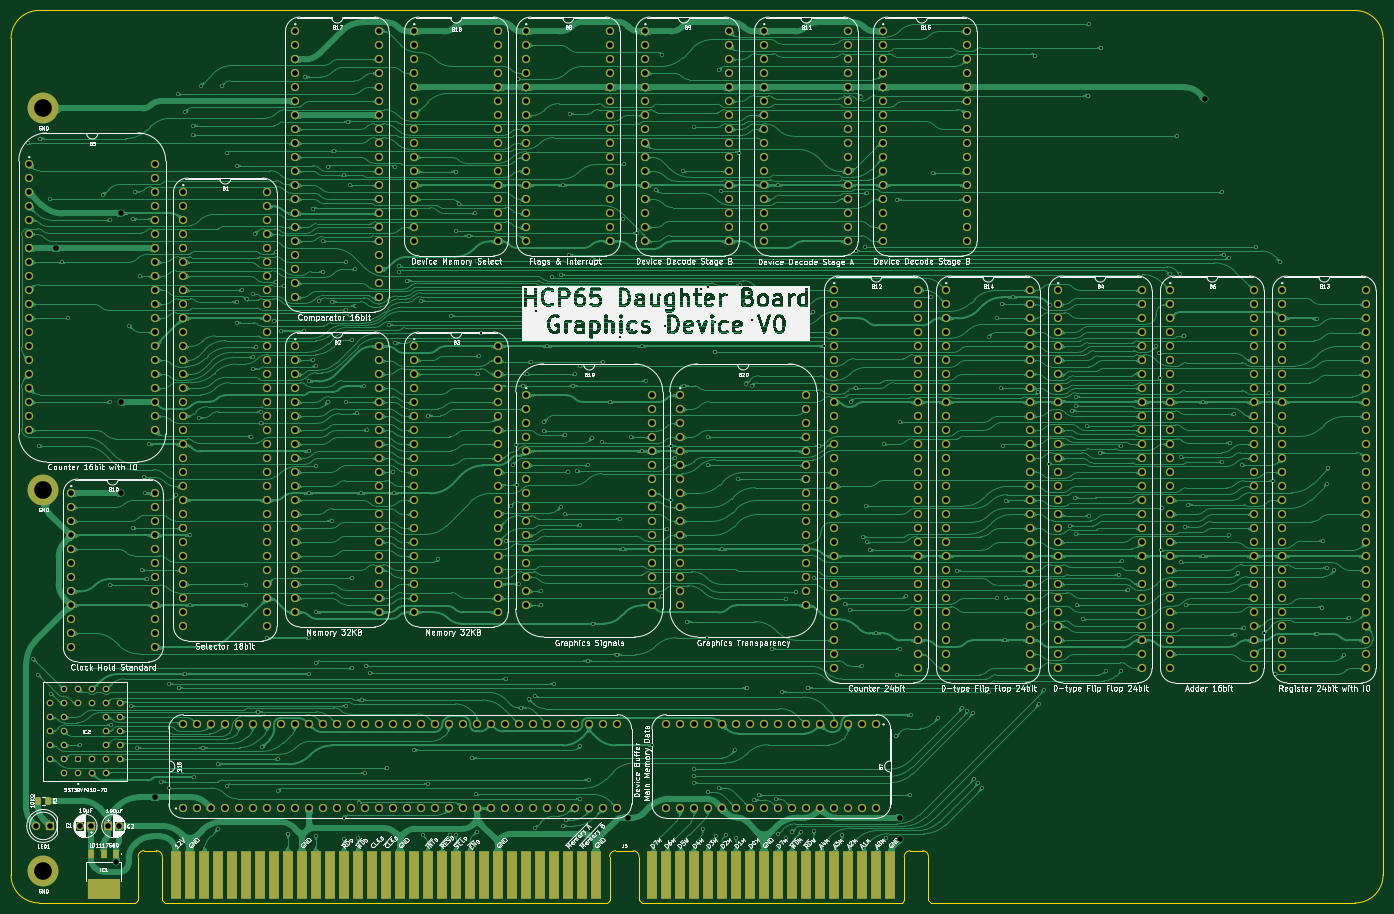
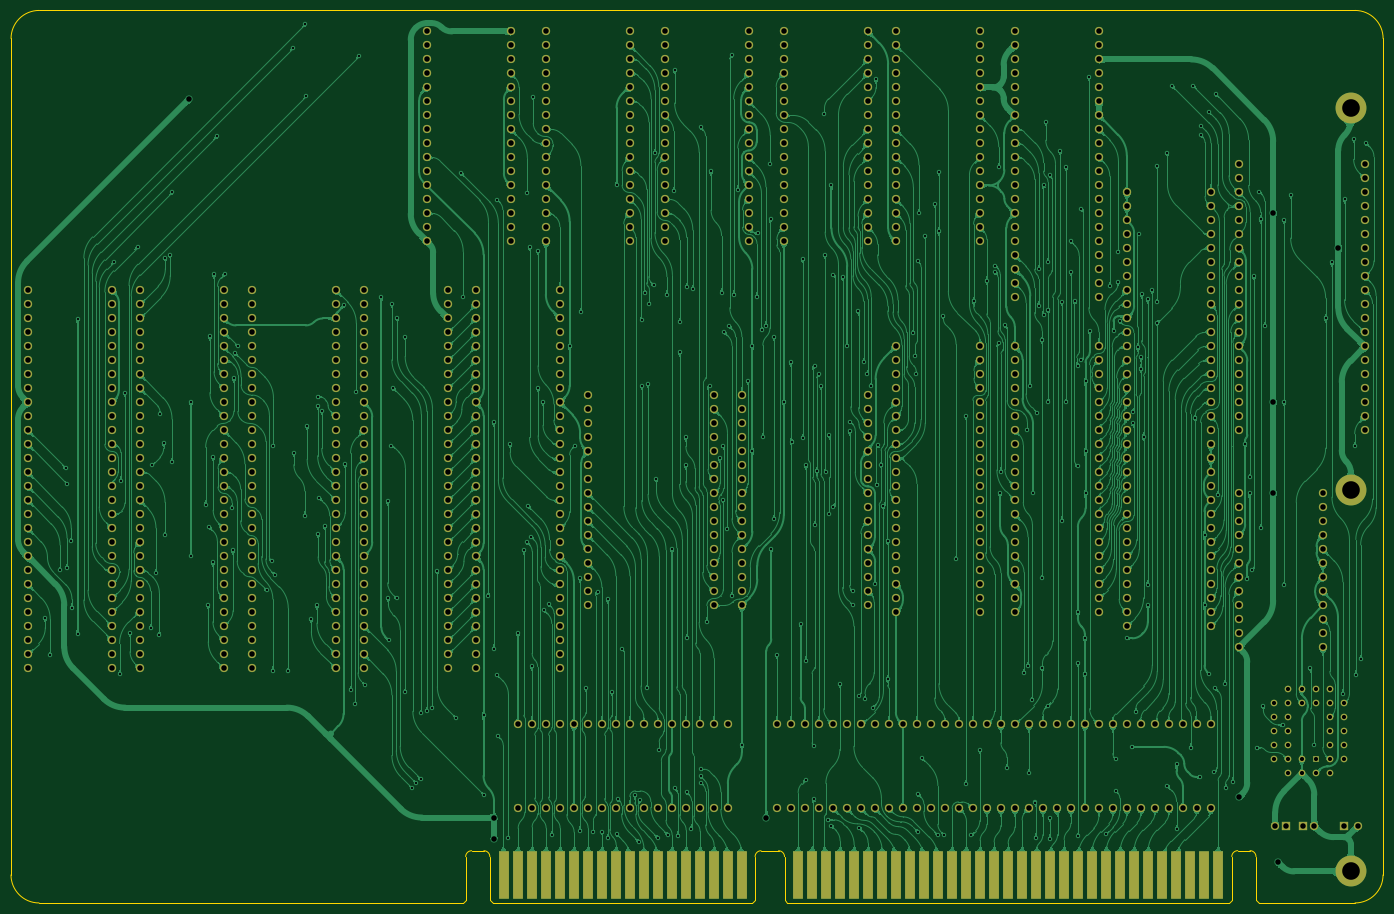
Circuit board: 9 layer files. Board 248.9 x 161.9 mm.
- bottom_copper: Graphics Board-B_Cu.gbl (1076812 bytes)
- bottom_mask: Graphics Board-B_Mask.gbs (24391 bytes)
- bottom_silk: Graphics Board-B_Silkscreen.gbo (182870 bytes)
- outline: Graphics Board-Edge_Cuts.gm1 (2373 bytes)
- top_copper: Graphics Board-F_Cu.gtl (1259410 bytes)
- top_mask: Graphics Board-F_Mask.gts (25322 bytes)
- top_silk: Graphics Board-F_Silkscreen.gto (394498 bytes)
- drill: Graphics Board-NPTH.drl (277 bytes)
- drill: Graphics Board-PTH.drl (16000 bytes)

=== bottom_copper: Graphics Board-B_Cu.gbl (1076812 bytes, source omitted) ===
=== bottom_mask: Graphics Board-B_Mask.gbs (24391 bytes, source omitted) ===
=== bottom_silk: Graphics Board-B_Silkscreen.gbo (182870 bytes, source omitted) ===
=== outline: Graphics Board-Edge_Cuts.gm1 ===
%TF.GenerationSoftware,KiCad,Pcbnew,8.0.7*%
%TF.CreationDate,2025-05-06T19:51:27+02:00*%
%TF.ProjectId,Graphics Board,47726170-6869-4637-9320-426f6172642e,V0*%
%TF.SameCoordinates,Original*%
%TF.FileFunction,Profile,NP*%
%FSLAX46Y46*%
G04 Gerber Fmt 4.6, Leading zero omitted, Abs format (unit mm)*
G04 Created by KiCad (PCBNEW 8.0.7) date 2025-05-06 19:51:27*
%MOMM*%
%LPD*%
G01*
G04 APERTURE LIST*
%TA.AperFunction,Profile*%
%ADD10C,0.100000*%
%TD*%
G04 APERTURE END LIST*
D10*
X213876000Y-4445001D02*
X136970000Y-4445000D01*
X-29972000Y635000D02*
X-29980000Y152400000D01*
X-29980000Y152400000D02*
G75*
G02*
X-24900000Y157480000I5080002J-2D01*
G01*
X213867999Y157480000D02*
G75*
G02*
X218948000Y152400000I1J-5080000D01*
G01*
X218956000Y634999D02*
G75*
G02*
X213876000Y-4445000I-5080000J1D01*
G01*
X218956000Y634999D02*
X218947999Y152400000D01*
X213867999Y157480000D02*
X-24900000Y157480000D01*
X-7416800Y-4445000D02*
X-24892000Y-4445000D01*
X-24892000Y-4445000D02*
G75*
G02*
X-29972000Y635000I2J5080002D01*
G01*
%TO.C,J5*%
X-6916800Y3968000D02*
X-6916800Y-3945000D01*
X-6916800Y-3945000D02*
X-7416800Y-4445000D01*
X-3606800Y5034799D02*
X-5839752Y5034799D01*
X-2529752Y3968000D02*
X-2529752Y-3945000D01*
X-2529752Y-3945000D02*
X-2029752Y-4445000D01*
X78123248Y-4445000D02*
X-2029752Y-4445000D01*
X78623248Y3955000D02*
X78623248Y-3945000D01*
X78623248Y-3945000D02*
X78123248Y-4445000D01*
X79700296Y5021799D02*
X82880200Y5021799D01*
X83957248Y3955000D02*
X83957248Y-3945000D01*
X83957248Y-3945000D02*
X84457248Y-4445000D01*
X131582248Y-4445000D02*
X84457248Y-4445000D01*
X132082248Y3955000D02*
X132082248Y-3945000D01*
X132082248Y-3945000D02*
X131582248Y-4445000D01*
X133159296Y5021799D02*
X135392248Y5021799D01*
X136469296Y3955000D02*
X136469296Y-3945000D01*
X136469296Y-3945000D02*
X136969296Y-4445000D01*
X-6916800Y3968000D02*
G75*
G02*
X-5839752Y5034799I1071932J-5133D01*
G01*
X-3606800Y5034799D02*
G75*
G02*
X-2529751Y3968000I5130J-1071919D01*
G01*
X78623248Y3955000D02*
G75*
G02*
X79700296Y5021852I1071952J-5100D01*
G01*
X82880200Y5021799D02*
G75*
G02*
X83957199Y3955000I5100J-1071899D01*
G01*
X132082248Y3955000D02*
G75*
G02*
X133159296Y5021852I1071952J-5100D01*
G01*
X135392248Y5021799D02*
G75*
G02*
X136469299Y3955000I5152J-1071899D01*
G01*
%TD*%
M02*

=== top_copper: Graphics Board-F_Cu.gtl (1259410 bytes, source omitted) ===
=== top_mask: Graphics Board-F_Mask.gts (25322 bytes, source omitted) ===
=== top_silk: Graphics Board-F_Silkscreen.gto (394498 bytes, source omitted) ===
=== drill: Graphics Board-NPTH.drl ===
M48
; DRILL file {KiCad 8.0.7} date 2025-05-06T19:51:29+0200
; FORMAT={-:-/ absolute / inch / decimal}
; #@! TF.CreationDate,2025-05-06T19:51:29+02:00
; #@! TF.GenerationSoftware,Kicad,Pcbnew,8.0.7
; #@! TF.FileFunction,NonPlated,1,2,NPTH
FMAT,2
INCH
%
G90
G05
M30

=== drill: Graphics Board-PTH.drl (16000 bytes, source omitted) ===
